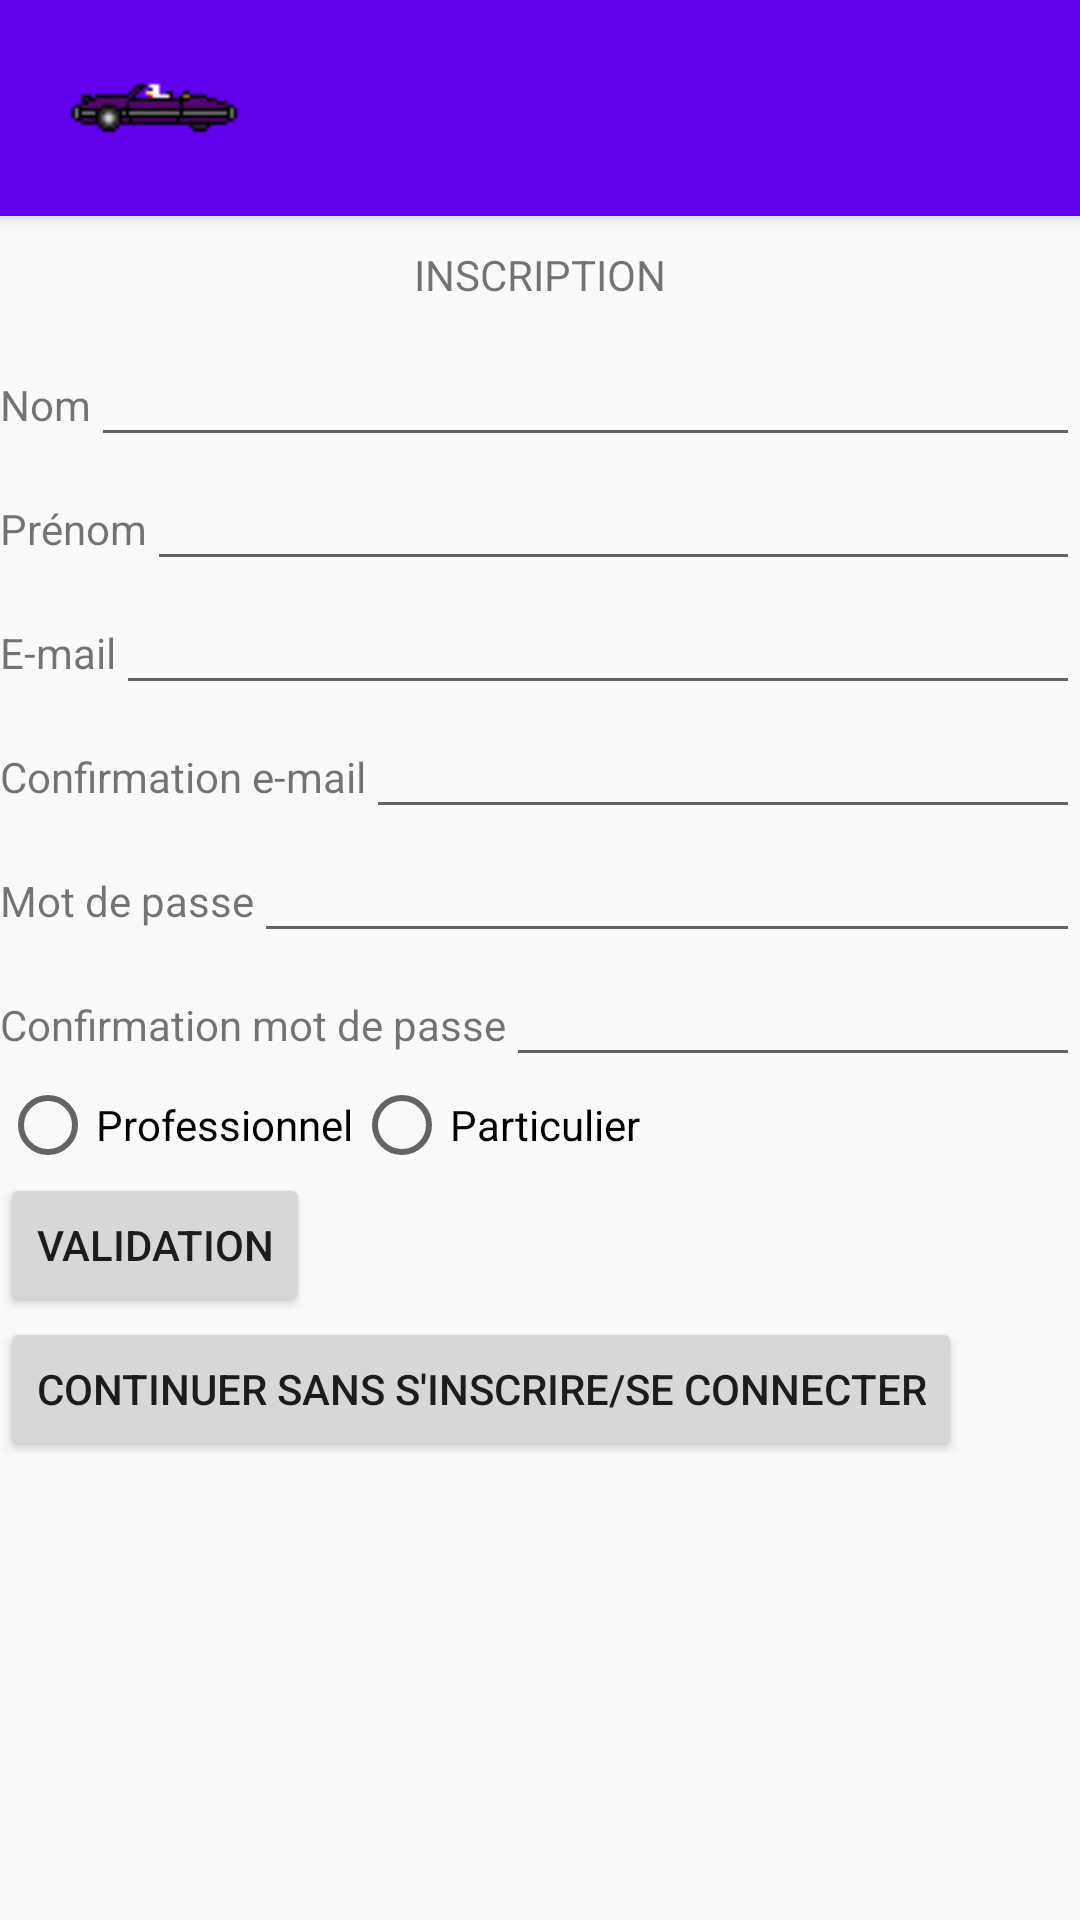

Reconstruct the res/layout file that produces this screen, plus the resources it refers to.
<!-- AndroidManifest.xml: application theme Theme.AppCompat.Light.NoActionBar -->
<!-- res/layout/activity_inscription.xml -->
<?xml version="1.0" encoding="utf-8"?>
<ScrollView
    xmlns:android="http://schemas.android.com/apk/res/android"
    xmlns:tools="http://schemas.android.com/tools"
    android:layout_width="match_parent"
    android:layout_height="match_parent">

    <LinearLayout
        android:layout_width="match_parent"
        android:layout_height="match_parent"
        android:orientation="vertical">

        <include
            android:id="@+id/toolbar"
            layout="@layout/toolbar"/>

        <Space
            android:layout_width="match_parent"
            android:layout_height="10dp" />
        <TextView
            android:id="@+id/text_view_inscription"
            android:layout_width="match_parent"
            android:layout_height="wrap_content"
            android:textAlignment="center"
            android:text="INSCRIPTION"
            android:gravity="center_horizontal" />

        <Space
            android:layout_width="match_parent"
            android:layout_height="10dp" />

        <LinearLayout
           android:layout_width="match_parent"
           android:layout_height="wrap_content">
           <TextView
                android:id="@+id/text_view_nom_inscription"
                android:layout_width="wrap_content"
                android:layout_height="wrap_content"
                android:text="Nom" />
            <EditText
                android:id="@+id/edit_text_nom_inscription"
                android:layout_width="match_parent"
                android:layout_height="wrap_content"/>
       </LinearLayout>
        <LinearLayout
            android:layout_width="match_parent"
            android:layout_height="wrap_content">
            <TextView
                android:id="@+id/text_view_prenom_inscription"
                android:layout_width="wrap_content"
                android:layout_height="wrap_content"
                android:text="Prénom" />
            <EditText
                android:id="@+id/edit_text_prenom_inscription"
                android:layout_width="match_parent"
                android:layout_height="wrap_content"/>
        </LinearLayout>
        <LinearLayout
            android:layout_width="match_parent"
            android:layout_height="wrap_content">
            <TextView
                android:id="@+id/text_view_email_inscription"
                android:layout_width="wrap_content"
                android:layout_height="wrap_content"
                android:text="E-mail"/>
            <EditText
                android:id="@+id/edit_text_email_inscription"
                android:layout_width="match_parent"
                android:layout_height="wrap_content"
                android:inputType="textEmailAddress"/>
        </LinearLayout>
        <LinearLayout
            android:layout_width="match_parent"
            android:layout_height="wrap_content">
            <TextView
                android:id="@+id/text_view_confirmation_email_inscription"
                android:layout_width="wrap_content"
                android:layout_height="wrap_content"
                android:text="Confirmation e-mail" />
            <EditText
                android:id="@+id/edit_text_confirmation_email_inscription"
                android:layout_width="match_parent"
                android:layout_height="wrap_content"
                android:inputType="textEmailAddress"/>
        </LinearLayout>
        <LinearLayout
            android:layout_width="match_parent"
            android:layout_height="wrap_content">
            <TextView
                android:id="@+id/text_view_mot_de_passe_inscription"
                android:layout_width="wrap_content"
                android:layout_height="wrap_content"
                android:text="Mot de passe"/>
            <EditText
                android:id="@+id/edit_text_mot_de_passe_inscription"
                android:layout_width="match_parent"
                android:layout_height="wrap_content"
                android:inputType="textPassword"/>
        </LinearLayout>

            <LinearLayout
            android:layout_width="match_parent"
            android:layout_height="wrap_content">
            <TextView
                android:id="@+id/text_view_confirmation_mot_de_passe_inscription"
                android:layout_width="wrap_content"
                android:layout_height="wrap_content"
                android:text="Confirmation mot de passe"/>
            <EditText
                android:id="@+id/edit_text_confirmation_mot_de_passe_inscription"
                android:layout_width="match_parent"
                android:layout_height="wrap_content"
                android:inputType="textPassword"/>
        </LinearLayout>

        <RadioGroup
            android:id="@+id/radio_group_categorie_inscription"
            android:layout_width="wrap_content"
            android:layout_height="wrap_content"
            android:orientation="horizontal">

            <RadioButton
                android:id="@+id/radio_buttton_professionnel_inscirption"
                android:layout_width="match_parent"
                android:layout_height="wrap_content"
                android:text="Professionnel" />

            <RadioButton
                android:id="@+id/radio_buttton_particulier_inscirption"
                android:layout_width="match_parent"
                android:layout_height="wrap_content"
                android:text="Particulier" />
        </RadioGroup>

        <Button
            android:id="@+id/button_validation_inscription"
            android:layout_width="wrap_content"
            android:layout_height="wrap_content"
            android:text="Validation" />

        <Button
            android:id="@+id/button_inconnu_inscription"
            android:layout_width="wrap_content"
            android:layout_height="wrap_content"
            android:text="Continuer sans s'inscrire/se connecter" />
    </LinearLayout>
</ScrollView>
<!-- res/layout/toolbar.xml (included above) -->
<?xml version="1.0" encoding="utf-8"?>
<androidx.appcompat.widget.Toolbar xmlns:android="http://schemas.android.com/apk/res/android"
    xmlns:tools="http://schemas.android.com/tools"
    android:layout_width="match_parent"
    android:layout_height="wrap_content"
    android:background="@color/design_default_color_primary"
    android:elevation="4dp">

    <ImageView
        android:id="@+id/poule"
        android:layout_width="72dp"
        android:layout_height="72dp"
        tools:srcCompat="@drawable/poule0">

    </ImageView>
</androidx.appcompat.widget.Toolbar>
<!-- resources referenced by this layout -->
<resources>
  <!-- drawable poule0: png bitmap (drawable, 312 bytes) -->
</resources>
